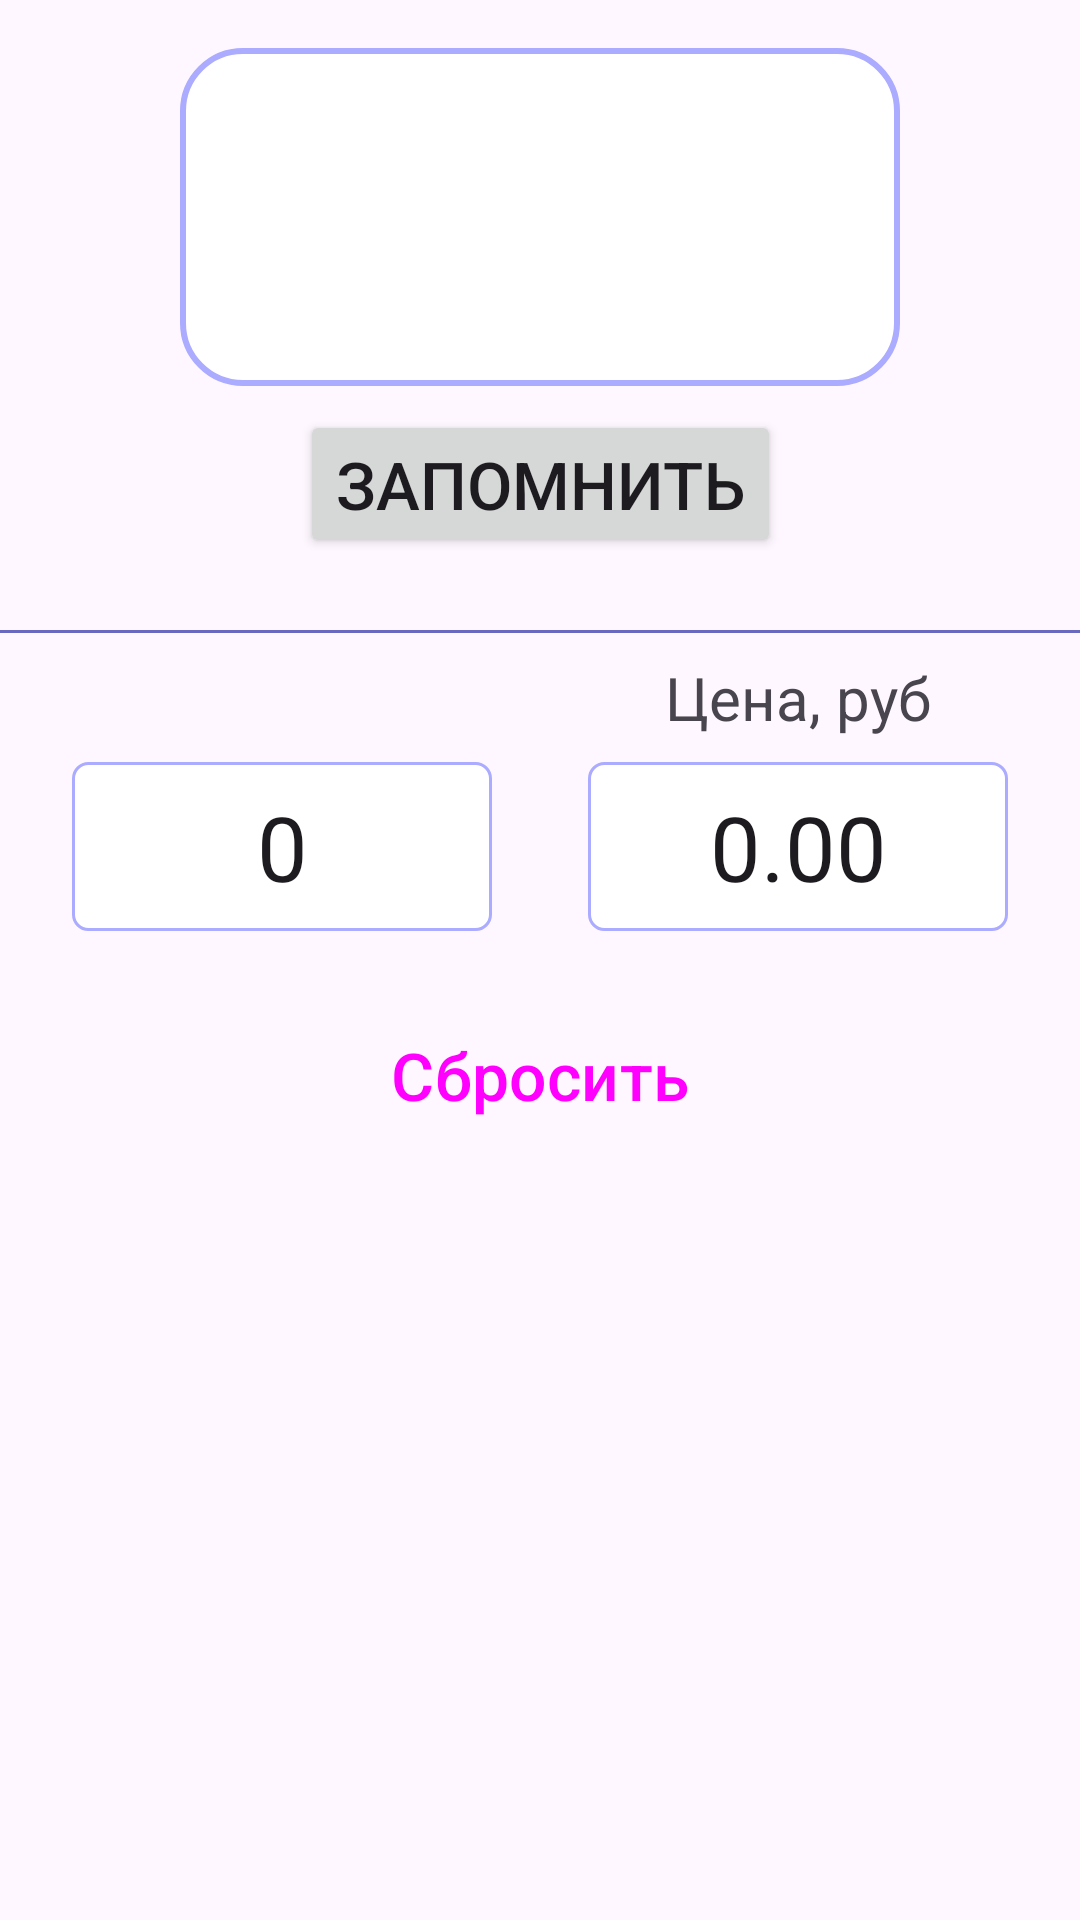

Write the Android layout XML for this screen, with the resource values it uses.
<!-- AndroidManifest.xml: application theme Theme.FairPrice -->
<!-- res/layout/fragment_join_original.xml -->
<?xml version="1.0" encoding="utf-8"?>
<androidx.constraintlayout.widget.ConstraintLayout xmlns:android="http://schemas.android.com/apk/res/android"
    xmlns:app="http://schemas.android.com/apk/res-auto"
    xmlns:tools="http://schemas.android.com/tools"
    android:id="@+id/frameLayout"
    android:layout_width="match_parent"
    android:layout_height="match_parent"
    tools:context=".Fragments.WeightFragment">


    <LinearLayout
        android:id="@+id/llResultPrice"
        android:layout_width="0dp"
        android:layout_height="wrap_content"
        android:layout_marginLeft="@dimen/margin_result_container_LR"
        android:layout_marginTop="16dp"
        android:layout_marginRight="@dimen/margin_result_container_LR"
        android:background="@drawable/background_result_price"
        android:orientation="vertical"
        android:paddingTop="@dimen/padding_result_container"
        android:paddingBottom="@dimen/padding_result_container"
        app:layout_constraintEnd_toEndOf="parent"
        app:layout_constraintStart_toStartOf="parent"
        app:layout_constraintTop_toTopOf="parent">

        <TextView
            android:id="@+id/tvWeightResultPrice"
            android:layout_width="match_parent"
            android:layout_height="match_parent"

            android:gravity="center_horizontal|center_vertical"
            android:textColor="#454444"
            android:textSize="@dimen/text_size_result_price"
            tools:text="500" />

        <TextView
            android:id="@+id/tvPostfixPrice"
            android:layout_width="match_parent"

            android:layout_height="match_parent"
            android:gravity="center_horizontal|center_vertical"
            android:textColor="#454444"
            android:textSize="@dimen/text_size_enter_values"
            tools:text="@string/postfix_rub_kg" />
    </LinearLayout>

    <Button
        android:id="@+id/btnWeightRec"
        android:layout_width="wrap_content"
        android:layout_height="wrap_content"
        android:layout_marginLeft="@dimen/app_margin_16dp"
        android:layout_marginTop="8dp"
        android:layout_marginRight="@dimen/app_margin_16dp"
        android:text="@string/record_price"
        android:textSize="@dimen/text_size_button"
        android:visibility="visible"
        app:layout_constraintEnd_toEndOf="parent"
        app:layout_constraintStart_toStartOf="parent"
        app:layout_constraintTop_toBottomOf="@+id/llResultPrice"
        tools:visibility="gone" />

    <LinearLayout
        android:id="@+id/llRecordPricesContainer"
        android:layout_width="wrap_content"
        android:layout_height="wrap_content"
        android:layout_marginTop="8dp"
        android:gravity="center"
        android:orientation="horizontal"
        android:visibility="visible"
        app:layout_constraintEnd_toEndOf="parent"
        app:layout_constraintStart_toStartOf="parent"
        app:layout_constraintTop_toBottomOf="@+id/btnWeightRec"
        tools:visibility="gone" />

    <View
        android:id="@+id/view"
        android:layout_width="match_parent"
        android:layout_height="1dp"
        android:layout_marginTop="16dp"
        android:background="@color/blue_accent"
        app:layout_constraintTop_toBottomOf="@+id/llRecordPricesContainer" />

    <TextView
        android:id="@+id/textView9"
        android:layout_width="wrap_content"
        android:layout_height="wrap_content"
        android:text="@string/price_product_string"
        android:textSize="@dimen/text_size_subtitle"
        app:layout_constraintEnd_toEndOf="@+id/etPriceProduct"
        app:layout_constraintStart_toStartOf="@+id/etPriceProduct"
        app:layout_constraintTop_toTopOf="@+id/tvSubtitleProduct" />

    <TextView
        android:id="@+id/tvSubtitleProduct"
        android:layout_width="wrap_content"
        android:layout_height="wrap_content"
        android:layout_marginTop="8dp"
        android:textSize="@dimen/text_size_subtitle"
        app:layout_constraintEnd_toEndOf="@+id/etWeightProduct"
        app:layout_constraintStart_toStartOf="@+id/etWeightProduct"
        app:layout_constraintTop_toBottomOf="@+id/view"
        tools:text="@string/weight_product_subtitle" />

    <EditText
        android:id="@+id/etPriceProduct"
        android:layout_width="0dp"
        android:layout_height="wrap_content"
        android:layout_marginTop="8dp"
        android:layout_marginEnd="24dp"
        android:background="@drawable/background_input"
        android:ems="4"
        android:gravity="center_horizontal|center_vertical"
        android:inputType="numberDecimal"
        android:paddingTop="@dimen/padding_vertical_input"
        android:paddingBottom="@dimen/padding_vertical_input"
        android:selectAllOnFocus="true"
        android:text="0.00"
        android:textSize="@dimen/text_size_enter_values"
        app:layout_constraintEnd_toEndOf="parent"
        app:layout_constraintTop_toBottomOf="@+id/textView9" />

    <EditText
        android:id="@+id/etWeightProduct"
        android:layout_width="wrap_content"
        android:layout_height="wrap_content"
        android:layout_marginStart="24dp"
        android:layout_marginTop="8dp"
        android:background="@drawable/background_input"
        android:ems="4"
        android:gravity="center_horizontal|center_vertical"
        android:inputType="numberDecimal"
        android:paddingTop="@dimen/padding_vertical_input"
        android:paddingBottom="@dimen/padding_vertical_input"
        android:selectAllOnFocus="true"
        android:text="0"
        android:textSize="@dimen/text_size_enter_values"
        app:layout_constraintStart_toStartOf="parent"
        app:layout_constraintTop_toBottomOf="@+id/tvSubtitleProduct" />

    <Button
        android:id="@+id/btnWeightReset"
        style="@style/Widget.Material3.Button"
        android:layout_width="0dp"
        android:layout_height="wrap_content"
        android:layout_marginTop="24dp"
        android:text="@string/reset"
        android:textSize="@dimen/text_size_button"
        app:layout_constraintEnd_toEndOf="@+id/etPriceProduct"
        app:layout_constraintHorizontal_bias="0.500"
        app:layout_constraintStart_toStartOf="@+id/etWeightProduct"
        app:layout_constraintTop_toBottomOf="@+id/etWeightProduct" />


</androidx.constraintlayout.widget.ConstraintLayout>
<!-- resources referenced by this layout -->
<resources>
  <color name="blue_accent">#6969BF</color>
  <dimen name="margin_result_container_LR">60dp</dimen>
  <dimen name="padding_result_container">12dp</dimen>
  <dimen name="padding_vertical_input">8dp</dimen>
  <dimen name="text_size_button">22sp</dimen>
  <dimen name="text_size_enter_values">30sp</dimen>
  <dimen name="text_size_result_price">36sp</dimen>
  <dimen name="text_size_subtitle">20sp</dimen>
  <!-- drawable background_input (drawable) -->
  <?xml version="1.0" encoding="utf-8"?>
  <selector xmlns:android="http://schemas.android.com/apk/res/android">
      <item>
          <shape android:shape="rectangle">
              <solid android:color="@color/white" />
              <stroke android:color="@color/blue_light"
                  android:width="1dp" />
              <corners android:radius="5dp" />
          </shape>
      </item>
  </selector>
  <!-- drawable background_result_price (drawable) -->
  <?xml version="1.0" encoding="utf-8"?>
  <selector xmlns:android="http://schemas.android.com/apk/res/android">
  <item>
  <shape android:shape="rectangle">
      <solid android:color="@color/white" />
      <stroke android:color="@color/blue_light"
          android:width="2dp" />
      <corners android:radius="20dp" />
  </shape>
  </item>
  </selector>
  <string name="postfix_rub_kg">руб/кг</string>
  <string name="price_product_string">Цена, руб</string>
  <string name="record_price">Запомнить</string>
  <string name="reset">Сбросить</string>
  <string name="weight_product_subtitle">Вес, г</string>
  <style name="Theme.FairPrice" parent="Base.Theme.FairPrice" />
  <color name="white">#FFFFFFFF</color>
  <color name="blue_light">#ababff</color>
  <style name="Base.Theme.FairPrice" parent="Theme.Material3.DayNight.NoActionBar">
          
           <item name="colorPrimary">@color/blue</item>
           <item name="colorSecondary">@color/blue_light</item>
           <item name="colorAccent">@color/blue_accent</item>
      </style>
  <color name="blue">#6666ff</color>
</resources>
